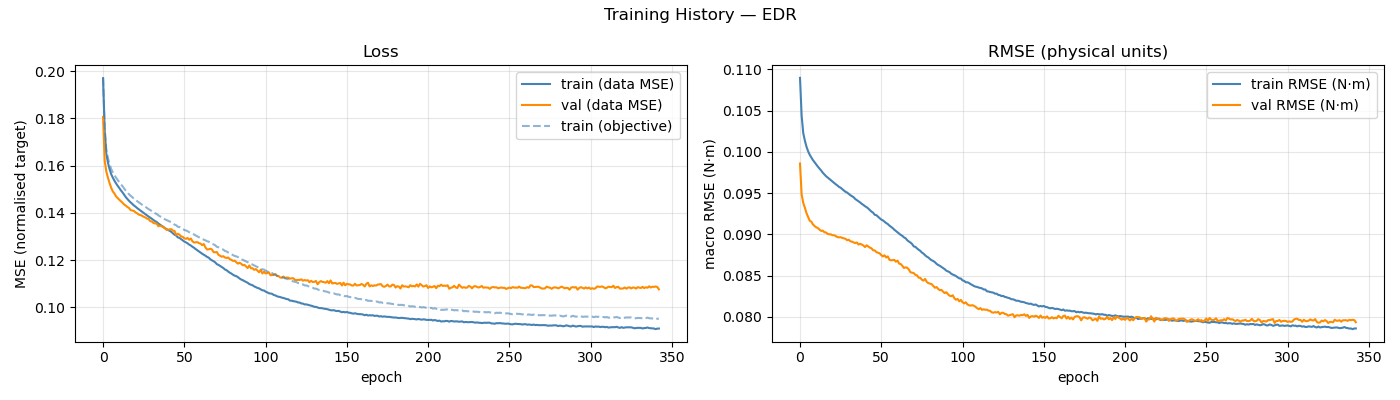

The data file committed next to this chart (first rows):
epoch, train_loss, val_loss, train_rmse, val_rmse, train_loss_obj, ema_val_rmse, mean_abs_delta_g, mean_frob_delta_M, mean_abs_delta_C_qd, mean_abs_delta_tau_f
1, 0.197, 0.1806, 0.109, 0.09858, 0.1971, 0.1031, 2.33490410e-02, 7.04352329e-05, 3.40841388e-05, 1.63514922e-02
2, 0.1748, 0.162, 0.1044, 0.09484, 0.1757, 0.1025, 6.32158646e-02, 2.16388761e-04, 5.24941351e-05, 5.11516256e-02
3, 0.165, 0.1575, 0.1023, 0.09381, 0.1667, 0.1017, 7.28715586e-02, 6.64575099e-04, 1.56077309e-04, 7.29910658e-02
4, 0.1612, 0.1548, 0.1014, 0.09322, 0.1632, 0.1008, 7.63498571e-02, 1.18935489e-03, 2.68251497e-04, 7.97804488e-02
5, 0.1585, 0.1526, 0.1006, 0.09256, 0.1606, 0.09991, 7.88177180e-02, 1.84111798e-03, 4.09591381e-04, 8.36183657e-02
6, 0.1564, 0.1506, 0.1001, 0.09211, 0.1585, 0.09896, 8.13199191e-02, 2.59350411e-03, 5.92846185e-04, 8.66559332e-02
7, 0.1549, 0.149, 0.09963, 0.09163, 0.1571, 0.09801, 8.30684318e-02, 3.45645519e-03, 8.26257501e-04, 8.87279284e-02
8, 0.1536, 0.1482, 0.0993, 0.09153, 0.1559, 0.09709, 8.45373195e-02, 4.39352976e-03, 1.14321255e-03, 9.05456224e-02
9, 0.1524, 0.1469, 0.09899, 0.09119, 0.1549, 0.09621, 8.58508683e-02, 5.56319431e-03, 1.57006613e-03, 9.18254592e-02
10, 0.1514, 0.1462, 0.09872, 0.09099, 0.1539, 0.0954, 8.78212700e-02, 6.81623956e-03, 2.17990591e-03, 9.28249332e-02
11, 0.1505, 0.1455, 0.09847, 0.09085, 0.153, 0.09468, 8.84271091e-02, 8.32107275e-03, 2.91283387e-03, 9.39149163e-02
12, 0.1495, 0.1449, 0.0982, 0.09076, 0.152, 0.09404, 9.02396377e-02, 9.99216809e-03, 3.78343352e-03, 9.45515596e-02
13, 0.1486, 0.1442, 0.09796, 0.09057, 0.1512, 0.09348, 9.14799468e-02, 1.19535134e-02, 4.72791050e-03, 9.54320445e-02
14, 0.1476, 0.1435, 0.09773, 0.09041, 0.1503, 0.09298, 9.22520577e-02, 1.38786276e-02, 5.76165114e-03, 9.61675148e-02
15, 0.1466, 0.143, 0.09747, 0.09045, 0.1493, 0.09255, 9.42643277e-02, 1.62826431e-02, 6.83240115e-03, 9.68997156e-02
16, 0.1458, 0.1424, 0.09726, 0.09025, 0.1486, 0.09218, 9.48334315e-02, 1.88485997e-02, 8.06055521e-03, 9.77901819e-02
17, 0.145, 0.142, 0.09705, 0.09022, 0.1478, 0.09186, 9.58335444e-02, 2.15688648e-02, 9.26490867e-03, 9.83582450e-02
18, 0.1444, 0.1411, 0.09688, 0.09004, 0.1472, 0.09157, 9.65971271e-02, 2.43028775e-02, 1.06098001e-02, 9.91160394e-02
19, 0.1438, 0.141, 0.09673, 0.09, 0.1466, 0.09132, 9.73405559e-02, 2.75104362e-02, 1.19667092e-02, 9.94524685e-02
20, 0.1431, 0.1408, 0.09654, 0.08999, 0.146, 0.09111, 9.80838944e-02, 3.08467417e-02, 1.34587842e-02, 9.99124446e-02
21, 0.1426, 0.1402, 0.0964, 0.08988, 0.1455, 0.09092, 9.87246243e-02, 3.41611714e-02, 1.49642875e-02, 1.00197993e-01
22, 0.142, 0.1398, 0.09621, 0.08988, 0.1449, 0.09075, 9.94538215e-02, 3.80946040e-02, 1.66272511e-02, 1.00567855e-01
23, 0.1415, 0.1392, 0.09607, 0.08979, 0.1444, 0.09061, 9.99967369e-02, 4.19281710e-02, 1.83425708e-02, 1.00673587e-01
24, 0.1409, 0.1391, 0.09592, 0.08966, 0.1439, 0.09047, 1.00787444e-01, 4.63676299e-02, 2.01146321e-02, 1.01032636e-01
25, 0.1404, 0.1387, 0.09575, 0.08963, 0.1434, 0.09035, 1.01517922e-01, 5.04233412e-02, 2.20133890e-02, 1.00986911e-01
26, 0.14, 0.1383, 0.09565, 0.08965, 0.143, 0.09024, 1.02042846e-01, 5.50274532e-02, 2.39479881e-02, 1.01001465e-01
27, 0.1394, 0.138, 0.09547, 0.08956, 0.1425, 0.09014, 1.02536811e-01, 5.99619118e-02, 2.59577493e-02, 1.01049761e-01
28, 0.1389, 0.1376, 0.09531, 0.0895, 0.142, 0.09004, 1.03260279e-01, 6.47300613e-02, 2.80071740e-02, 1.01152934e-01
29, 0.1384, 0.1374, 0.09515, 0.08945, 0.1416, 0.08995, 1.03918079e-01, 7.00929294e-02, 3.01051992e-02, 1.01142151e-01
30, 0.1379, 0.1365, 0.09506, 0.08928, 0.1411, 0.08986, 1.04408143e-01, 7.57314384e-02, 3.23829451e-02, 1.01166990e-01
31, 0.1375, 0.1363, 0.0949, 0.08934, 0.1407, 0.08977, 1.05116074e-01, 8.13347336e-02, 3.46874732e-02, 1.01193549e-01
32, 0.1369, 0.1357, 0.09474, 0.08915, 0.1402, 0.08968, 1.05538707e-01, 8.71439306e-02, 3.69491576e-02, 1.01027261e-01
33, 0.1365, 0.1355, 0.09461, 0.08911, 0.1398, 0.0896, 1.05775049e-01, 9.21539199e-02, 3.92829435e-02, 1.01044078e-01
34, 0.1361, 0.1354, 0.09449, 0.08901, 0.1395, 0.08952, 1.06204500e-01, 9.88138322e-02, 4.19145997e-02, 1.00873165e-01
35, 0.1355, 0.1343, 0.09428, 0.08894, 0.1389, 0.08944, 1.07030527e-01, 1.04185735e-01, 4.42477595e-02, 1.00724473e-01
36, 0.135, 0.1345, 0.09414, 0.089, 0.1385, 0.08938, 1.07226082e-01, 1.10640915e-01, 4.68964721e-02, 1.00830115e-01
37, 0.1345, 0.1343, 0.094, 0.08876, 0.1381, 0.0893, 1.07790193e-01, 1.17128028e-01, 4.93486884e-02, 1.00778066e-01
38, 0.1341, 0.1339, 0.09386, 0.08885, 0.1378, 0.08923, 1.08178849e-01, 1.22388656e-01, 5.20315927e-02, 1.00758835e-01
39, 0.1335, 0.1335, 0.09369, 0.08876, 0.1373, 0.08917, 1.08740472e-01, 1.29369454e-01, 5.47315437e-02, 1.00602909e-01
40, 0.1331, 0.1328, 0.09356, 0.08864, 0.137, 0.08911, 1.09094889e-01, 1.34789992e-01, 5.72936872e-02, 1.00547499e-01
41, 0.1327, 0.1328, 0.0934, 0.08845, 0.1366, 0.08904, 1.09311783e-01, 1.41530051e-01, 6.01075648e-02, 1.00547867e-01
42, 0.1324, 0.133, 0.09328, 0.08867, 0.1363, 0.089, 1.09401272e-01, 1.48649160e-01, 6.28732356e-02, 1.00682796e-01
43, 0.1319, 0.1331, 0.09313, 0.08853, 0.136, 0.08895, 1.09689494e-01, 1.54251496e-01, 6.56062210e-02, 1.00466759e-01
44, 0.1313, 0.1324, 0.09293, 0.08838, 0.1355, 0.08889, 1.10338524e-01, 1.61420007e-01, 6.86088535e-02, 1.00690189e-01
45, 0.1307, 0.1323, 0.09275, 0.0883, 0.135, 0.08883, 1.10589857e-01, 1.67994824e-01, 7.11385733e-02, 1.00795823e-01
46, 0.1304, 0.1306, 0.09262, 0.08805, 0.1347, 0.08875, 1.10655463e-01, 1.71448792e-01, 7.42555854e-02, 1.00880573e-01
47, 0.1296, 0.1311, 0.09236, 0.08805, 0.1341, 0.08869, 1.11375097e-01, 1.78667113e-01, 7.70715444e-02, 1.00845272e-01
48, 0.1294, 0.1307, 0.09232, 0.08784, 0.134, 0.08861, 1.11346883e-01, 1.85899666e-01, 8.00722652e-02, 1.00819461e-01
49, 0.1289, 0.13, 0.09213, 0.08777, 0.1336, 0.08854, 1.11817881e-01, 1.90297975e-01, 8.28145643e-02, 1.00844118e-01
50, 0.1283, 0.1298, 0.09197, 0.08769, 0.1332, 0.08847, 1.11986768e-01, 1.96269876e-01, 8.62045858e-02, 1.00737162e-01
51, 0.1278, 0.1292, 0.09179, 0.08747, 0.1327, 0.08837, 1.12343967e-01, 2.00572539e-01, 8.85155807e-02, 1.00919823e-01
52, 0.1275, 0.129, 0.09169, 0.08732, 0.1325, 0.08828, 1.12623573e-01, 2.06969488e-01, 9.17807841e-02, 1.00738200e-01
53, 0.1271, 0.1293, 0.09153, 0.08745, 0.1322, 0.08821, 1.12478733e-01, 2.12604895e-01, 9.45060854e-02, 1.00741289e-01
54, 0.1265, 0.1286, 0.09137, 0.08719, 0.1318, 0.08812, 1.12917782e-01, 2.17730149e-01, 9.71100059e-02, 1.00431658e-01
55, 0.1262, 0.1291, 0.09124, 0.08732, 0.1315, 0.08804, 1.13089739e-01, 2.23461785e-01, 1.00245071e-01, 1.00869340e-01
56, 0.1256, 0.1279, 0.09105, 0.08691, 0.1311, 0.08794, 1.13358404e-01, 2.28177673e-01, 1.03472666e-01, 1.00558990e-01
57, 0.1252, 0.1274, 0.0909, 0.08685, 0.1308, 0.08784, 1.13560049e-01, 2.32748499e-01, 1.06030986e-01, 1.00459906e-01
58, 0.1246, 0.1275, 0.09076, 0.08686, 0.1304, 0.08775, 1.13758304e-01, 2.35129215e-01, 1.08637620e-01, 1.00594882e-01
59, 0.1241, 0.1276, 0.09056, 0.0869, 0.13, 0.08767, 1.14016663e-01, 2.43291353e-01, 1.11510198e-01, 1.00465845e-01
60, 0.1237, 0.1271, 0.0904, 0.08668, 0.1297, 0.08758, 1.14270508e-01, 2.46461918e-01, 1.14038574e-01, 1.00641545e-01
... 283 more rows
